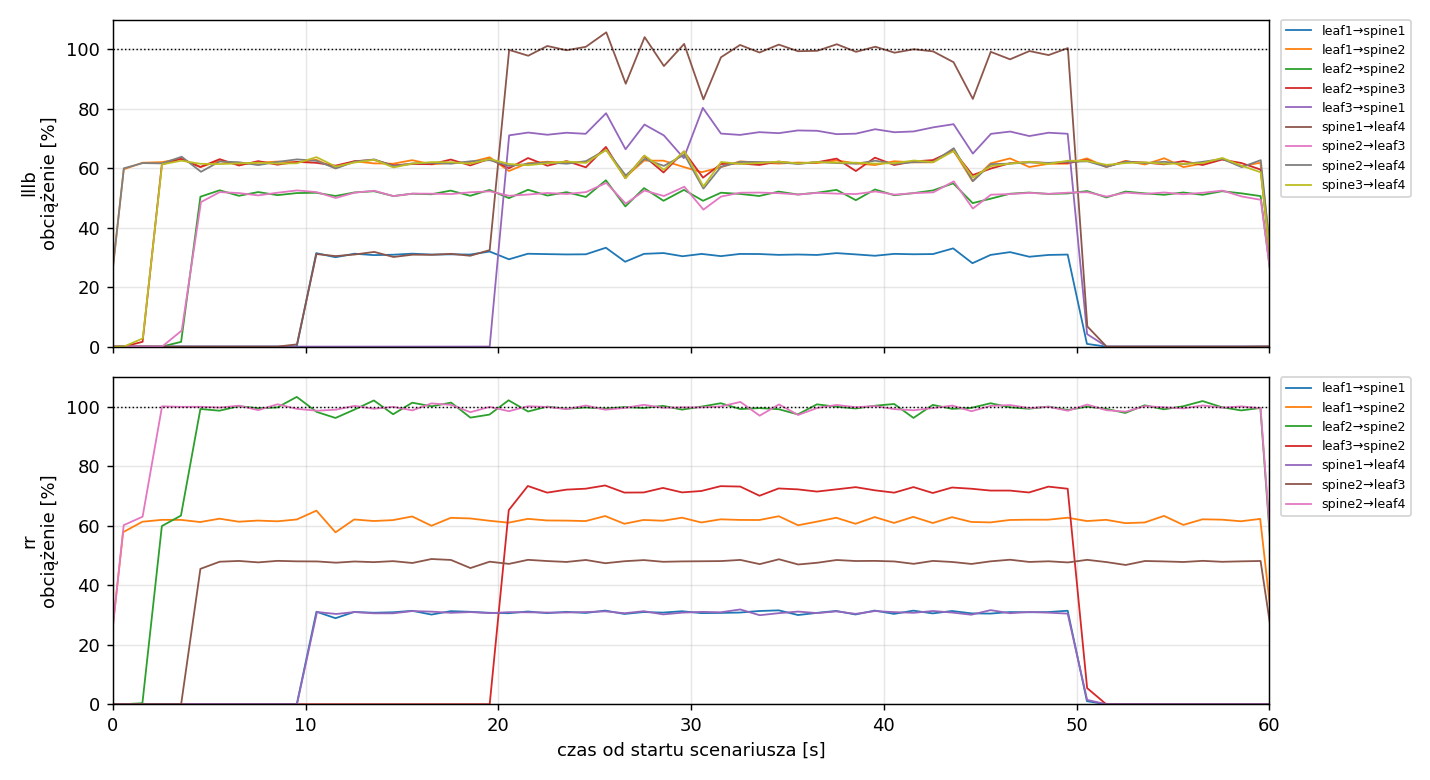

Values plotted in this chart, from the file beside it:
variant, rep, t, node, dev, of_port, peer, mbps, util_pct
lllb, 1, -1.45, leaf1, eth1, 1, spine1, 0.0, 0.0
lllb, 1, -0.44, leaf1, eth1, 1, spine1, 0.0019, 0.0189
lllb, 1, 0.56, leaf1, eth1, 1, spine1, 0.004, 0.04
lllb, 1, 1.53, leaf1, eth1, 1, spine1, 0.0, 0.0
lllb, 1, 2.53, leaf1, eth1, 1, spine1, 0.0, 0.0
lllb, 1, 3.54, leaf1, eth1, 1, spine1, 0.0, 0.0
lllb, 1, 4.54, leaf1, eth1, 1, spine1, 0.0, 0.0
lllb, 1, 5.53, leaf1, eth1, 1, spine1, 0.0006, 0.0056
lllb, 1, 6.53, leaf1, eth1, 1, spine1, 0.0, 0.0
lllb, 1, 7.53, leaf1, eth1, 1, spine1, 0.0, 0.0
lllb, 1, 8.53, leaf1, eth1, 1, spine1, 0.0, 0.0
lllb, 1, 9.54, leaf1, eth1, 1, spine1, 0.0051, 0.0509
lllb, 1, 10.55, leaf1, eth1, 1, spine1, 3.142, 31.42
lllb, 1, 11.55, leaf1, eth1, 1, spine1, 3.006, 30.06
lllb, 1, 12.54, leaf1, eth1, 1, spine1, 3.123, 31.24
lllb, 1, 13.54, leaf1, eth1, 1, spine1, 3.076, 30.76
lllb, 1, 14.54, leaf1, eth1, 1, spine1, 3.089, 30.89
lllb, 1, 15.53, leaf1, eth1, 1, spine1, 3.125, 31.25
lllb, 1, 16.54, leaf1, eth1, 1, spine1, 3.094, 30.94
lllb, 1, 17.53, leaf1, eth1, 1, spine1, 3.103, 31.03
lllb, 1, 18.53, leaf1, eth1, 1, spine1, 3.096, 30.96
lllb, 1, 19.55, leaf1, eth1, 1, spine1, 3.196, 31.97
lllb, 1, 20.55, leaf1, eth1, 1, spine1, 2.936, 29.36
lllb, 1, 21.53, leaf1, eth1, 1, spine1, 3.122, 31.22
lllb, 1, 22.53, leaf1, eth1, 1, spine1, 3.11, 31.1
lllb, 1, 23.53, leaf1, eth1, 1, spine1, 3.099, 30.99
lllb, 1, 24.54, leaf1, eth1, 1, spine1, 3.104, 31.04
lllb, 1, 25.58, leaf1, eth1, 1, spine1, 3.325, 33.25
lllb, 1, 26.58, leaf1, eth1, 1, spine1, 2.854, 28.54
lllb, 1, 27.56, leaf1, eth1, 1, spine1, 3.119, 31.19
lllb, 1, 28.57, leaf1, eth1, 1, spine1, 3.146, 31.46
lllb, 1, 29.56, leaf1, eth1, 1, spine1, 3.039, 30.39
lllb, 1, 30.55, leaf1, eth1, 1, spine1, 3.117, 31.17
lllb, 1, 31.55, leaf1, eth1, 1, spine1, 3.042, 30.42
lllb, 1, 32.54, leaf1, eth1, 1, spine1, 3.116, 31.16
lllb, 1, 33.54, leaf1, eth1, 1, spine1, 3.113, 31.13
lllb, 1, 34.54, leaf1, eth1, 1, spine1, 3.085, 30.85
lllb, 1, 35.54, leaf1, eth1, 1, spine1, 3.097, 30.97
lllb, 1, 36.54, leaf1, eth1, 1, spine1, 3.082, 30.82
lllb, 1, 37.55, leaf1, eth1, 1, spine1, 3.144, 31.44
lllb, 1, 38.55, leaf1, eth1, 1, spine1, 3.1, 31
lllb, 1, 39.54, leaf1, eth1, 1, spine1, 3.055, 30.55
lllb, 1, 40.54, leaf1, eth1, 1, spine1, 3.119, 31.18
lllb, 1, 41.55, leaf1, eth1, 1, spine1, 3.105, 31.05
lllb, 1, 42.55, leaf1, eth1, 1, spine1, 3.112, 31.12
lllb, 1, 43.6, leaf1, eth1, 1, spine1, 3.303, 33.03
lllb, 1, 44.6, leaf1, eth1, 1, spine1, 2.804, 28.04
lllb, 1, 45.54, leaf1, eth1, 1, spine1, 3.083, 30.83
lllb, 1, 46.55, leaf1, eth1, 1, spine1, 3.178, 31.78
lllb, 1, 47.55, leaf1, eth1, 1, spine1, 3.022, 30.21
lllb, 1, 48.54, leaf1, eth1, 1, spine1, 3.082, 30.82
lllb, 1, 49.54, leaf1, eth1, 1, spine1, 3.095, 30.95
lllb, 1, 50.54, leaf1, eth1, 1, spine1, 0.0907, 0.9066
lllb, 1, 51.54, leaf1, eth1, 1, spine1, 0.0, 0.0
lllb, 1, 52.54, leaf1, eth1, 1, spine1, 0.0, 0.0
lllb, 1, 53.55, leaf1, eth1, 1, spine1, 0.0, 0.0
lllb, 1, 54.55, leaf1, eth1, 1, spine1, 0.0, 0.0
lllb, 1, 55.55, leaf1, eth1, 1, spine1, 0.0, 0.0
lllb, 1, 56.54, leaf1, eth1, 1, spine1, 0.0, 0.0
lllb, 1, 57.55, leaf1, eth1, 1, spine1, 0.0, 0.0
... 15,060 more rows
